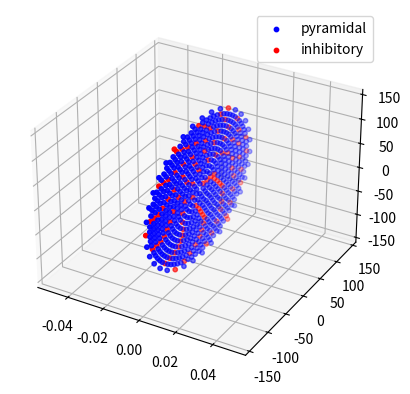

Here is the Python script that generated this plot:
#!/usr/bin/env python2
# -*- coding: utf-8 -*-
"""
This is just a file for figuring out how to place cells in a ring, with a specified space (in micrometers^2) per cell.
This is adapted from the file of the same name in v12 of the HFO re-code.
"""
from __future__ import division
from matplotlib import pyplot
import numpy as np
from mpl_toolkits.mplot3d import Axes3D

area_cell=100 #micrometers^2 per cell
dist_cell=np.sqrt(area_cell) #closest linear distance between cells, if laid out on a square grid

Npyr=500 #number of pyr cells to lay out
Ninh=100
Ntot=Npyr+Ninh

pyr2inh_ratio=Npyr/Ninh
#for ease of coding, I am going to require that Npyr be a multiple of Ninh
assert Npyr%Ninh==0, "Error: Number of pyramidal cells must be a multiple of the number of inhibitory cells."

#fist column is x-coordinates, second column y-coordinates, third column z-coordinates
pyrcoords=np.zeros((Npyr,3))
inhcoords=np.zeros((Ninh,3))

#lay out cells in rings around origin. Each ring will be a distance dist_cell further from the origin than the previous one, and within
#each ring, cells will be spaced 'dist_cell' from one another
ring_ind=1 #current ring index. Radius of ring will be ring_ind*dist_cell
intraring_loc=0 #lattice location within present ring
cells_laid=0 #number of cells laid out
pyrcells_laid=0
inhcells_laid=0
cells_in_ring=int(np.floor(2.0*np.pi*ring_ind)) #cells to place in next ring; take circumference divided by cell spacing: 2*np.pi*(ring_ind*dist_cell)/dist_cell
phi=np.linspace(0,2*np.pi,cells_in_ring+1) #calculate angular coordinate for each cell; "+1" results in a "dummy cell" being placed at angle of 2*pi, so that we don't place an actual cell there. 
phi=phi+(phi[1]-phi[0])/2.0 #rotate everything so that first cell isn't always placed along the y-axis
while (cells_laid<Ntot):
    
    #set x- and y- coordinates
    if(cells_laid % (pyr2inh_ratio+1) == 0):
        inhcoords[inhcells_laid,1]=(dist_cell*ring_ind)*np.cos(phi[intraring_loc])
        inhcoords[inhcells_laid,2]=(dist_cell*ring_ind)*np.sin(phi[intraring_loc])
        inhcells_laid += 1
    else:
        pyrcoords[pyrcells_laid,1]=(dist_cell*ring_ind)*np.cos(phi[intraring_loc])
        pyrcoords[pyrcells_laid,2]=(dist_cell*ring_ind)*np.sin(phi[intraring_loc])        
        pyrcells_laid += 1
        
    intraring_loc += 1
    cells_laid += 1
    
    if(intraring_loc == cells_in_ring and cells_laid != Ntot): #condition for having completed a ring
        ring_ind += 1 #move out to the next ring
        intraring_loc=0 #reset lattice location within present ring
        
        cells_in_ring=int(np.floor(2.0*np.pi*ring_ind)) #cells to place in next ring; take circumference divided by cell spacing: 2*np.pi*(ring_ind*dist_cell)/dist_cell
        if(cells_laid+cells_in_ring > Ntot): #if the next ring can accommodate more neurons than is necessary, then have it only house the remaining neurons (this will make them symmetrically distributed around the ring)
            cells_in_ring = Ntot - cells_laid
            
        phi=np.linspace(0,2*np.pi,cells_in_ring+1)
        phi=phi+(phi[1]-phi[0])/2.0
        

##finish laying out remaining cells
#cells_in_ring=Npyr-cells_laid
#phi=np.linspace(0,2*np.pi,cells_in_ring+1) 
#phi=phi+(phi[1]-phi[0])/2.0 
#pyrcoords[cells_laid:cells_laid+cells_in_ring,1]=(dist_cell*ring_ind)*np.cos(phi[:-1])
#pyrcoords[cells_laid:cells_laid+cells_in_ring,2]=(dist_cell*ring_ind)*np.sin(phi[:-1])
#
##now lay out basket cells; make them in a concentric ring, 
#inhcoords=np.zeros((Ninh,3))
#inhcoords[:,0]=10.0 #displace the basket cells from the y-z plane
#ring_ind=1 #current ring index. Radius of ring will be ring_ind*dist_cell
#cells_laid=0 #number of cells laid out
#cells_in_ring=int(np.floor(2.0*np.pi*ring_ind)) #cells to place in next ring; take circumference divided by cell spacing: 2*np.pi*(ring_ind*dist_cell)/dist_cell
#while (cells_laid+cells_in_ring<Ninh):
#    phi=np.linspace(0,2*np.pi,cells_in_ring+1) #calculate angular coordinate for each cell; "+1" results in a "dummy cell" being placed at angle of 2*pi, so that we don't place an actual cell there. 
#    phi=phi+(phi[1]-phi[0])/2.0 #rotate everything so that first cell isn't always placed along the x-axis
#    #set x- and y- coordinates
#    inhcoords[cells_laid:cells_laid+cells_in_ring,1]=(dist_cell*ring_ind)*np.cos(phi[:-1])
#    inhcoords[cells_laid:cells_laid+cells_in_ring,2]=(dist_cell*ring_ind)*np.sin(phi[:-1])
#    
#    cells_laid += cells_in_ring
#    ring_ind += 1
#    cells_in_ring=int(np.floor(2.0*np.pi*ring_ind))
#
##finish laying out remaining basket cells
#cells_in_ring=Ninh-cells_laid
#phi=np.linspace(0,2*np.pi,cells_in_ring+1) 
#phi=phi+(phi[1]-phi[0])/2.0 
#inhcoords[cells_laid:cells_laid+cells_in_ring,1]=(dist_cell*ring_ind)*np.cos(phi[:-1])
#inhcoords[cells_laid:cells_laid+cells_in_ring,2]=(dist_cell*ring_ind)*np.sin(phi[:-1])
#    
##pyplot.figure()
##pyplot.plot(coords[:,0],coords[:,1],'.')
        
fig = pyplot.figure()
ax = fig.add_subplot(111, projection='3d')
ax.scatter(pyrcoords[:,0], pyrcoords[:,1], pyrcoords[:,2], zdir='z', color='b', s=10, label='pyramidal')
ax.scatter(inhcoords[:,0], inhcoords[:,1], inhcoords[:,2], zdir='z', color='r', s=10, label='inhibitory')
ax.legend()

